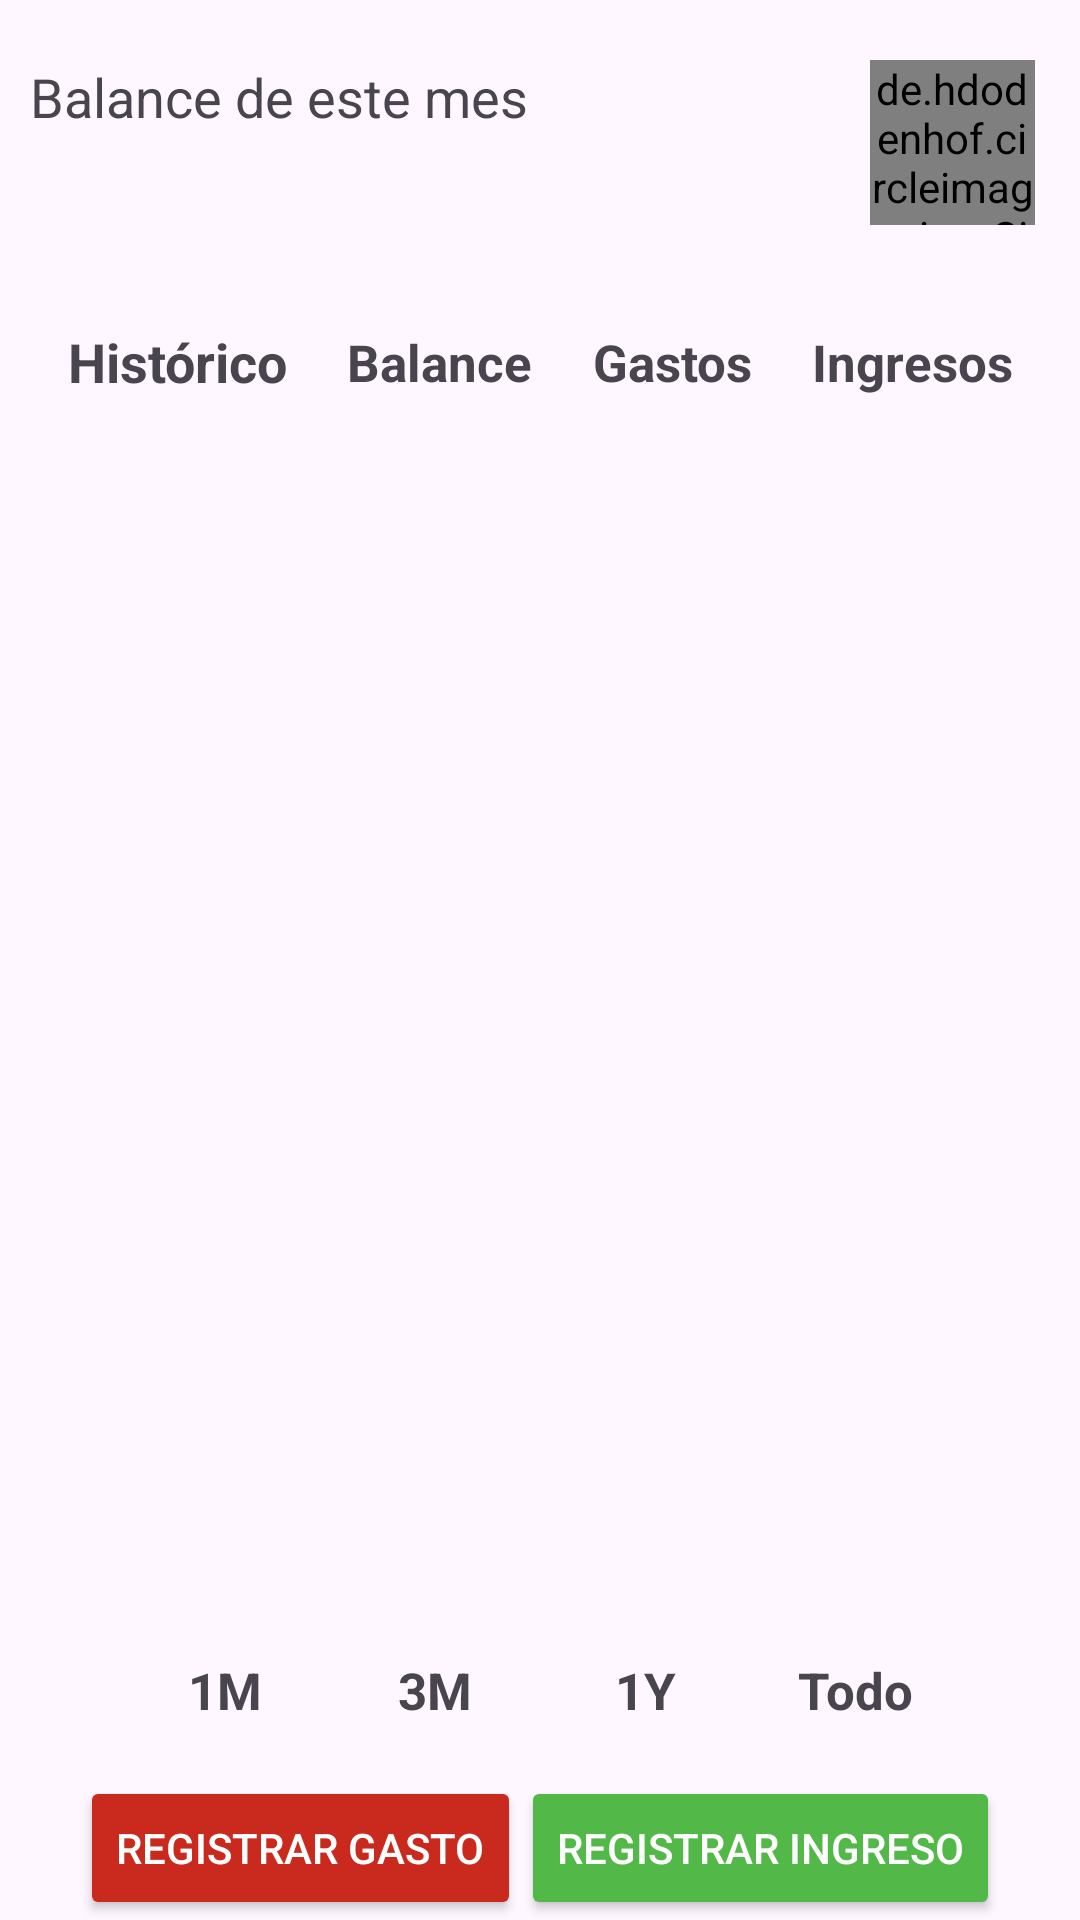

Layout XML and referenced resources for this Android screen:
<!-- AndroidManifest.xml: application theme Base.Theme.MoneyGuardian -->
<!-- res/layout/fragment_main.xml -->
<?xml version="1.0" encoding="utf-8"?>
<RelativeLayout xmlns:android="http://schemas.android.com/apk/res/android"
    xmlns:app="http://schemas.android.com/apk/res-auto"
    android:layout_width="match_parent"
    android:layout_height="match_parent">




    <LinearLayout
        android:id="@+id/generalInfoContainer"
        android:layout_width="match_parent"
        android:layout_height="wrap_content"
        android:orientation="horizontal"
        android:layout_marginEnd="10dp"
        android:layout_marginStart="10dp"
        android:layout_marginTop="20dp"
        android:layout_marginBottom="10dp"
        >

        <LinearLayout
            android:layout_width="wrap_content"
            android:layout_height="match_parent"
            android:orientation="vertical"
            >

            <TextView
                android:layout_width="wrap_content"
                android:layout_height="wrap_content"
                android:text="@string/stats_balance_titulo"
                android:textSize="18sp"
                android:layout_gravity="center_vertical"/>

            <TextView
                android:id="@+id/balance"
                android:layout_width="match_parent"
                android:layout_height="wrap_content"
                android:textSize="30sp"
                android:padding="3dp"
                android:textColor="@color/green"
                />
        </LinearLayout>

        <LinearLayout
            android:layout_width="wrap_content"
            android:layout_height="match_parent"
            android:orientation="horizontal"
            android:gravity="center">
            <ImageView
                android:id="@+id/iconCompareBalance"
                android:layout_width="30dp"
                android:layout_height="30dp"
                />

            <TextView
                android:id="@+id/compareBalance"
                android:layout_width="wrap_content"
                android:layout_height="wrap_content"
                android:textSize="12sp"
                android:layout_gravity="center_vertical"
                android:layout_marginEnd="5dp"/>
        </LinearLayout>
        <LinearLayout
            android:layout_width="match_parent"
            android:layout_height="match_parent"
            android:gravity="end">
            <de.hdodenhof.circleimageview.CircleImageView
                android:id="@+id/profileButton"
                android:layout_width="55dp"
                android:layout_height="55dp"
                android:layout_alignParentEnd="true"
                android:layout_marginEnd="5dp"
                app:civ_border_color="@color/blue"
                app:civ_border_width="2dp" />
        </LinearLayout>


    </LinearLayout>


    <RelativeLayout
        android:id="@+id/chartLayout"
        android:layout_width="match_parent"
        android:layout_height="wrap_content"
        android:layout_below="@+id/generalInfoContainer"
        android:layout_above="@+id/buttonsBotomLayoutMainPage"
        >

        <LinearLayout
            android:id="@+id/menu_graphs"
            android:layout_width="match_parent"
            android:layout_height="wrap_content"
            android:gravity="center"
            android:orientation="horizontal"
            android:layout_alignParentTop="true"

            >
            <TextView
                android:id="@+id/btn_lineChart"
                android:layout_width="wrap_content"
                android:layout_height="40dp"
                android:text="@string/title_linear_graph"
                android:textAlignment="center"
                android:textSize="18sp"
                android:textStyle="bold"
                android:gravity="center"
                android:layout_marginLeft="10dp"
                android:layout_marginRight="10dp"/>
            <TextView
                android:id="@+id/btn_barChart"
                android:layout_width="wrap_content"
                android:layout_height="40dp"
                android:text="@string/title_barChart"
                android:textAlignment="center"
                android:textSize="17sp"
                android:textStyle="bold"
                android:gravity="center"
                android:layout_marginLeft="10dp"
                android:layout_marginRight="10dp"/>
            <TextView
                android:id="@+id/btn_pieChartGastos"
                android:layout_width="wrap_content"
                android:layout_height="40dp"
                android:text="@string/title_pie_graph_gastos"
                android:textAlignment="center"
                android:textSize="17sp"
                android:textStyle="bold"
                android:gravity="center"
                android:layout_marginLeft="10dp"
                android:layout_marginRight="10dp"/>
            <TextView
                android:id="@+id/btn_pieChartIngresos"
                android:layout_width="wrap_content"
                android:layout_height="40dp"
                android:text="@string/title_pie_graph_ingresos"
                android:textAlignment="center"
                android:textSize="17sp"
                android:textStyle="bold"
                android:gravity="center"
                android:layout_marginLeft="10dp"
                android:layout_marginRight="10dp"/>
        </LinearLayout>

        <androidx.fragment.app.FragmentContainerView
            android:id="@+id/chartFragmentContainer"
            android:layout_width="match_parent"
            android:layout_height="wrap_content"
            android:layout_below="@+id/menu_graphs"
            android:layout_above="@+id/menu_filters"
            />

        <LinearLayout
            android:id="@+id/menu_filters"
            android:layout_width="match_parent"
            android:layout_height="wrap_content"
            android:layout_marginStart="10dp"
            android:layout_marginEnd="10dp"
            android:gravity="center_horizontal"
            android:orientation="horizontal"
            android:layout_alignParentBottom="true"
            >

            <TextView
                android:id="@+id/filter_1month"
                android:layout_width="70dp"
                android:layout_height="40dp"
                android:text="@string/filter_1month"
                android:textAlignment="center"
                android:textSize="17sp"
                android:textStyle="bold" />

            <TextView
                android:id="@+id/filter_3month"
                android:layout_width="70dp"
                android:layout_height="40dp"
                android:text="@string/filter_3month"
                android:textAlignment="center"
                android:textSize="17sp"
                android:textStyle="bold" />

            <TextView
                android:id="@+id/filter_1year"
                android:layout_width="70dp"
                android:layout_height="40dp"
                android:text="@string/filter_1year"
                android:textAlignment="center"
                android:textSize="17sp"
                android:textStyle="bold" />

            <TextView
                android:id="@+id/filter_all"
                android:layout_width="70dp"
                android:layout_height="40dp"
                android:text="@string/filter_all"
                android:textAlignment="center"
                android:textSize="17sp"
                android:textStyle="bold" />
        </LinearLayout>
    </RelativeLayout>

    <LinearLayout
        android:id="@+id/buttonsBotomLayoutMainPage"
        android:layout_width="match_parent"
        android:layout_height="wrap_content"
        android:gravity="center"
        android:orientation="horizontal"
        android:layout_alignParentBottom="true"
        >

        <Button
            android:id="@+id/btnGasto"
            android:layout_width="wrap_content"
            android:layout_height="wrap_content"
            android:backgroundTint="@color/red"
            android:text="@string/registrar_gasto"
            android:textColor="@color/white"
            android:textSize="14sp" />

        <Button
            android:id="@+id/btnIngreso"
            android:layout_width="wrap_content"
            android:layout_height="wrap_content"
            android:backgroundTint="@color/green"
            android:text="@string/registrar_ingreso"
            android:textColor="@color/white"
            android:textSize="14sp" />
    </LinearLayout>


</RelativeLayout>
<!-- resources referenced by this layout -->
<resources>
  <color name="blue">#0D9EFF</color>
  <color name="green">#52B847</color>
  <color name="red">#CA2A1E</color>
  <color name="white">#FFFFFFFF</color>
  <string name="filter_1month">1M</string>
  <string name="filter_1year">1Y</string>
  <string name="filter_3month">3M</string>
  <string name="filter_all">Todo</string>
  <string name="registrar_gasto">Registrar gasto</string>
  <string name="registrar_ingreso">Registrar ingreso</string>
  <string name="stats_balance_titulo">Balance de este mes</string>
  <string name="title_barChart">Balance</string>
  <string name="title_linear_graph">Histórico</string>
  <string name="title_pie_graph_gastos">Gastos</string>
  <string name="title_pie_graph_ingresos">Ingresos</string>
  <style name="Base.Theme.MoneyGuardian" parent="Theme.Material3.DayNight.NoActionBar">
          
          <item name="android:windowNoTitle">true</item>
          <item name="android:windowActionBar">false</item>
          <item name="colorPrimary">@color/blue</item>
          <item name="floatingActionButtonStyle">@style/FabStyle</item>
      </style>
  <style name="FabStyle" parent="Widget.Design.FloatingActionButton">
          <item name="shapeAppearanceOverlay">@style/FabShapeStyle</item>
          <item name="borderWidth">0dp</item>
      </style>
  <style name="FabShapeStyle" parent="ShapeAppearance.Material3.SmallComponent">
          <item name="cornerSize">50%</item>
          <item name="shapeCornerFamily">rounded</item>
      </style>
</resources>
